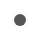
t = 0.00 s
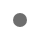
t = 0.18 s
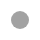
t = 0.53 s
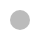
t = 0.70 s
t = 0.88 s: frame unchanged from t = 0.53 s, image omitted
t = 1.23 s: frame unchanged from t = 0.18 s, image omitted

The animated SVG that drew these frames (rendered in a browser with its animation timeline set to each time). Animation: 2 SMIL elements (animate=2); one cycle of 1.40 s, repeats indefinitely.

<svg width="40" height="40">
  <circle cx="20" cy="20" r="6" fill="#555">
    <animate attributeName="r" values="6;10;6" dur="1.4s" repeatCount="indefinite"/>
    <animate attributeName="opacity" values="1;0.4;1" dur="1.4s" repeatCount="indefinite"/>
  </circle>
</svg>
